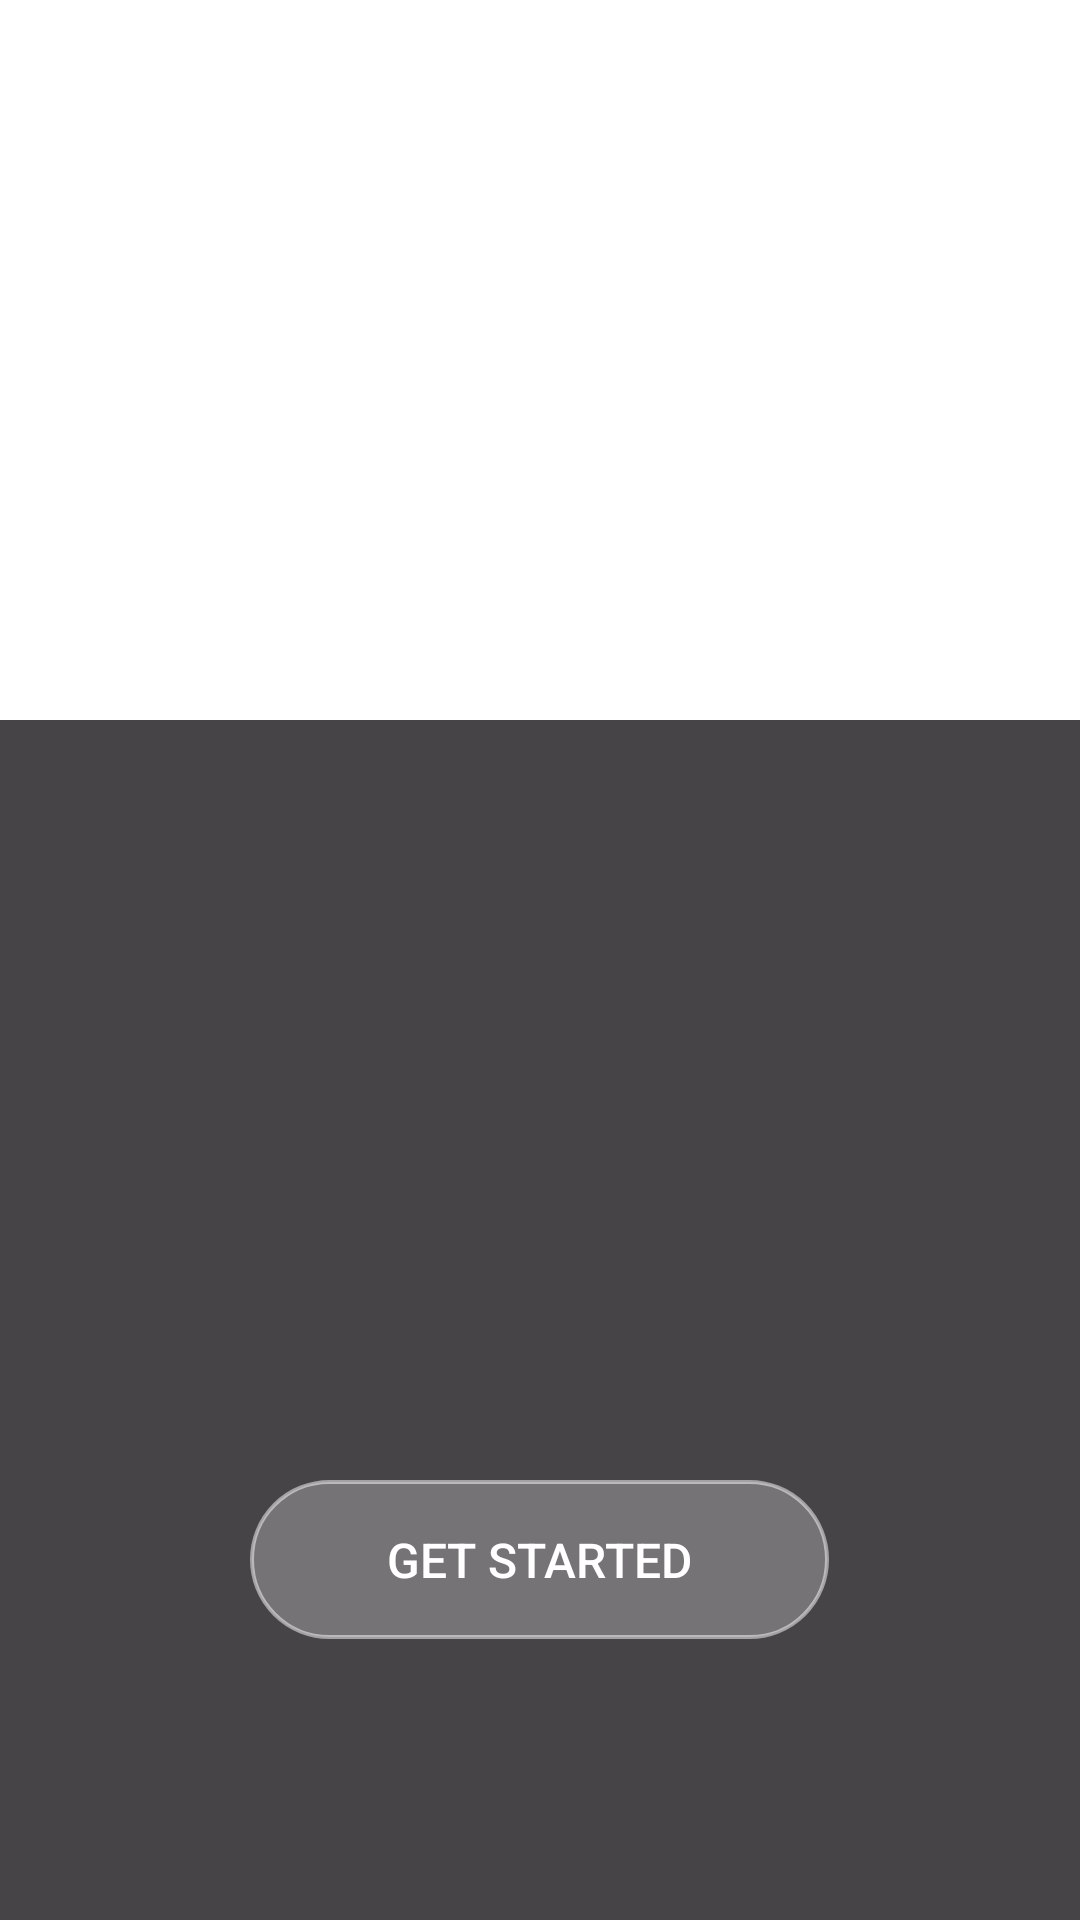

Write the Android layout XML for this screen, with the resource values it uses.
<!-- AndroidManifest.xml: application theme Theme.ECommerceApps -->
<!-- res/layout/fragment_intro.xml -->
<?xml version="1.0" encoding="utf-8"?>
<androidx.constraintlayout.widget.ConstraintLayout xmlns:android="http://schemas.android.com/apk/res/android"
    xmlns:app="http://schemas.android.com/apk/res-auto"
    xmlns:tools="http://schemas.android.com/tools"
    android:layout_width="match_parent"
    android:layout_height="match_parent"
    android:orientation="vertical"
    tools:context=".ui.screens.onboarding.IntroFragment">

    <LinearLayout
        android:id="@+id/linearLayout"
        android:layout_width="match_parent"
        android:layout_height="400dp"
        android:background="@color/intro_color"
        android:gravity="center"
        app:layout_constraintBottom_toBottomOf="parent"
        app:layout_constraintStart_toStartOf="parent">

        <androidx.appcompat.widget.AppCompatButton
            android:id="@+id/getStartedBtn"
            android:layout_width="193dp"
            android:layout_height="53dp"
            android:layout_marginTop="80dp"
            android:background="@drawable/bg_button"
            android:text="@string/get_started"
            android:textColor="#FFFFFF"
            android:textSize="16sp" />

    </LinearLayout>

    <com.google.android.material.tabs.TabLayout
        android:id="@+id/tabLayout"
        android:background="@android:color/transparent"
        style="@style/CustomTabLayout"
        android:layout_width="150dp"
        android:layout_height="48dp"
        android:layout_gravity="center_horizontal"
        android:layout_marginTop="24dp"
        app:layout_constraintEnd_toEndOf="parent"
        app:layout_constraintStart_toStartOf="parent"
        app:layout_constraintTop_toBottomOf="@+id/introVP"
        app:tabGravity="center"
        app:tabIndicatorHeight="4dp"
        app:tabMode="fixed"
         />

    <androidx.viewpager2.widget.ViewPager2
        android:id="@+id/introVP"
        android:layout_width="match_parent"
        android:layout_height="700dp"
        app:layout_constraintEnd_toEndOf="parent"
        app:layout_constraintStart_toStartOf="parent"
        app:layout_constraintTop_toTopOf="parent" />


</androidx.constraintlayout.widget.ConstraintLayout>
<!-- resources referenced by this layout -->
<resources>
  <color name="intro_color">#464447</color>
  <!-- drawable bg_button (drawable) -->
  <?xml version="1.0" encoding="utf-8"?>
  <shape xmlns:android="http://schemas.android.com/apk/res/android">
  
      <corners android:radius="29.5dp" />
  
      <solid android:color="#40FFFFFF"/>
  
      
      <stroke
          android:width="1.18dp"
          android:color="#80FFFFFF" /> 
  
      
      <padding
          android:left="15dp"
          android:top="10dp"
          android:right="15dp"
          android:bottom="10dp" />
  </shape>
  <string name="get_started">Get Started</string>
  <style name="CustomTabLayout" parent="Widget.MaterialComponents.TabLayout">
          <item name="tabIndicatorColor">@android:color/transparent</item> 
          <item name="tabBackground">@android:color/transparent</item>  
          <item name="tabSelectedTextColor">@android:color/white</item> 
          <item name="tabTextColor">@android:color/darker_gray</item> 
      </style>
  <style name="Theme.ECommerceApps" parent="Base.Theme.ECommerceApps" />
  <style name="Base.Theme.ECommerceApps" parent="Theme.MaterialComponents.DayNight.NoActionBar">
          <item name="colorPrimary">@android:color/white</item> 
          <item name="colorPrimaryDark">@android:color/white</item>
          <item name="colorAccent">@android:color/white</item>
      </style>
</resources>
